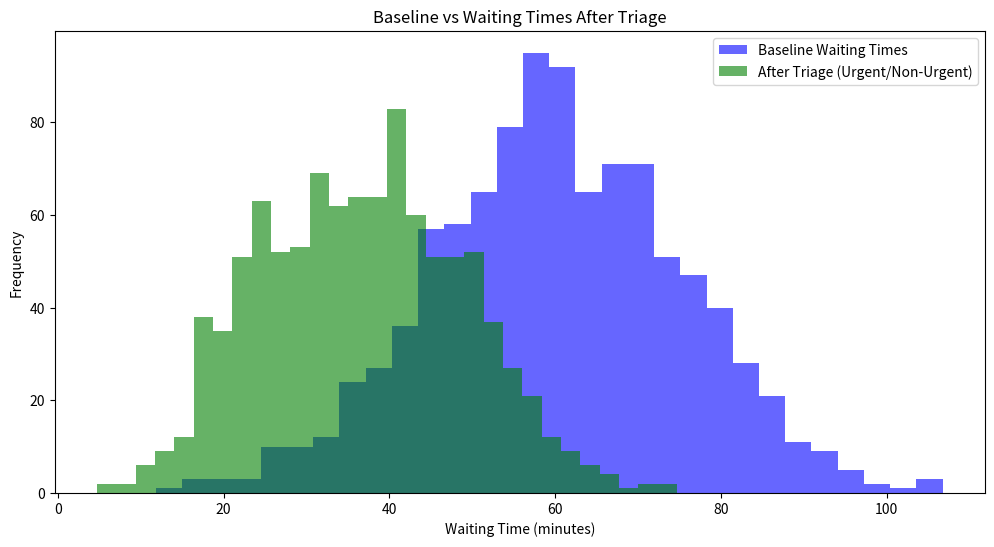
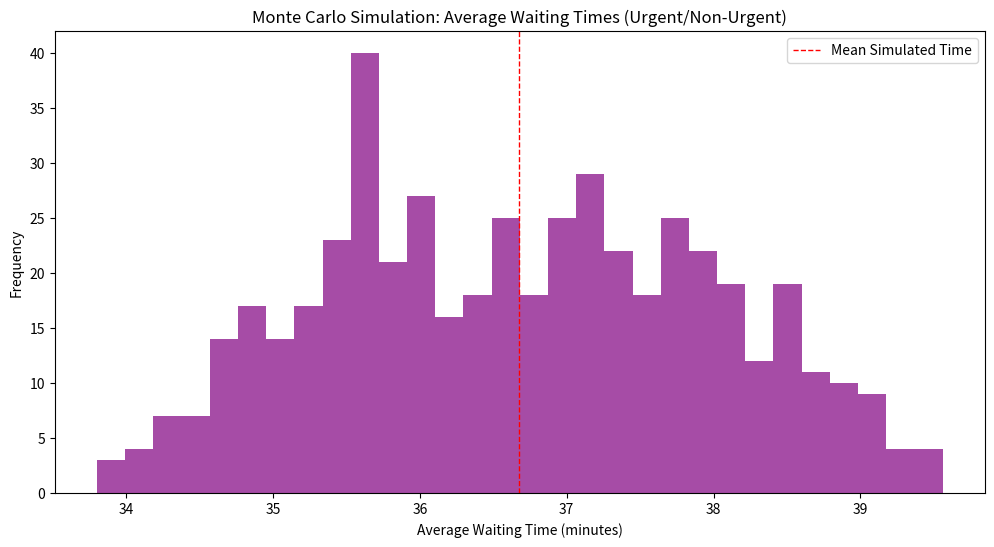

Write the Python code that produced these figures, in order.
import numpy as np
import matplotlib.pyplot as plt
# Define the number of patients
num_patients = 1000  
# Define the number of simulations
num_simulations = 500  
# Define baseline waiting time parameters
baseline_mean = 60  # Average waiting time in minutes
baseline_std = 15   # Standard deviation of waiting times in minutes
# Generate synthetic baseline waiting times for all patients
baseline_waiting_times = np.random.normal(baseline_mean, baseline_std, num_patients)
# Define parameters
np.random.seed(45)  # Ensures reproducibility of random values
# Simulate symptom severity and categorize into urgent/non-urgent
symptom_severity = np.random.uniform(0, 1, num_patients)
urgent_patients = symptom_severity > 0.7
non_urgent_patients = ~urgent_patients

# Define percentage reduction in waiting time due to triage
urgent_reduction = 0.60  # 60% reduction for urgent
non_urgent_reduction = 0.30  # 30% reduction for non-urgent

# Apply reductions based on classification
waiting_times_after_triage = np.copy(baseline_waiting_times)
waiting_times_after_triage[urgent_patients] *= (1 - urgent_reduction)
waiting_times_after_triage[non_urgent_patients] *= (1 - non_urgent_reduction)

# Monte Carlo simulation to assess uncertainty
simulated_waiting_times = []

for _ in range(num_simulations):
    # Simulate variability in triage effectiveness (±5%)
    urgent_variation = urgent_reduction + np.random.uniform(-0.05, 0.05)
    non_urgent_variation = non_urgent_reduction + np.random.uniform(-0.05, 0.05)
    
    simulated_times = np.copy(baseline_waiting_times)
    simulated_times[urgent_patients] *= (1 - urgent_variation)
    simulated_times[non_urgent_patients] *= (1 - non_urgent_variation)
    
    simulated_waiting_times.append(simulated_times.mean())
# Visualize results
plt.figure(figsize=(12, 6))

# Baseline vs Improved Waiting Times
plt.hist(baseline_waiting_times, bins=30, alpha=0.6, label="Baseline Waiting Times", color='blue')
plt.hist(waiting_times_after_triage, bins=30, alpha=0.6, label="After Triage (Urgent/Non-Urgent)", color='green')
plt.title("Baseline vs Waiting Times After Triage")
plt.xlabel("Waiting Time (minutes)")
plt.ylabel("Frequency")
plt.legend()
plt.show()

# Monte Carlo Simulation Results
plt.figure(figsize=(12, 6))
plt.hist(simulated_waiting_times, bins=30, color='purple', alpha=0.7)
plt.title("Monte Carlo Simulation: Average Waiting Times (Urgent/Non-Urgent)")
plt.xlabel("Average Waiting Time (minutes)")
plt.ylabel("Frequency")
plt.axvline(np.mean(simulated_waiting_times), color='red', linestyle='dashed', linewidth=1, label="Mean Simulated Time")
plt.legend()
plt.show()

# Print summary statistics
baseline_mean_wait = np.mean(baseline_waiting_times)
improved_mean_wait = np.mean(waiting_times_after_triage)
simulated_mean_wait = np.mean(simulated_waiting_times)
simulated_std_wait = np.std(simulated_waiting_times)

(baseline_mean_wait, improved_mean_wait, simulated_mean_wait, simulated_std_wait)

